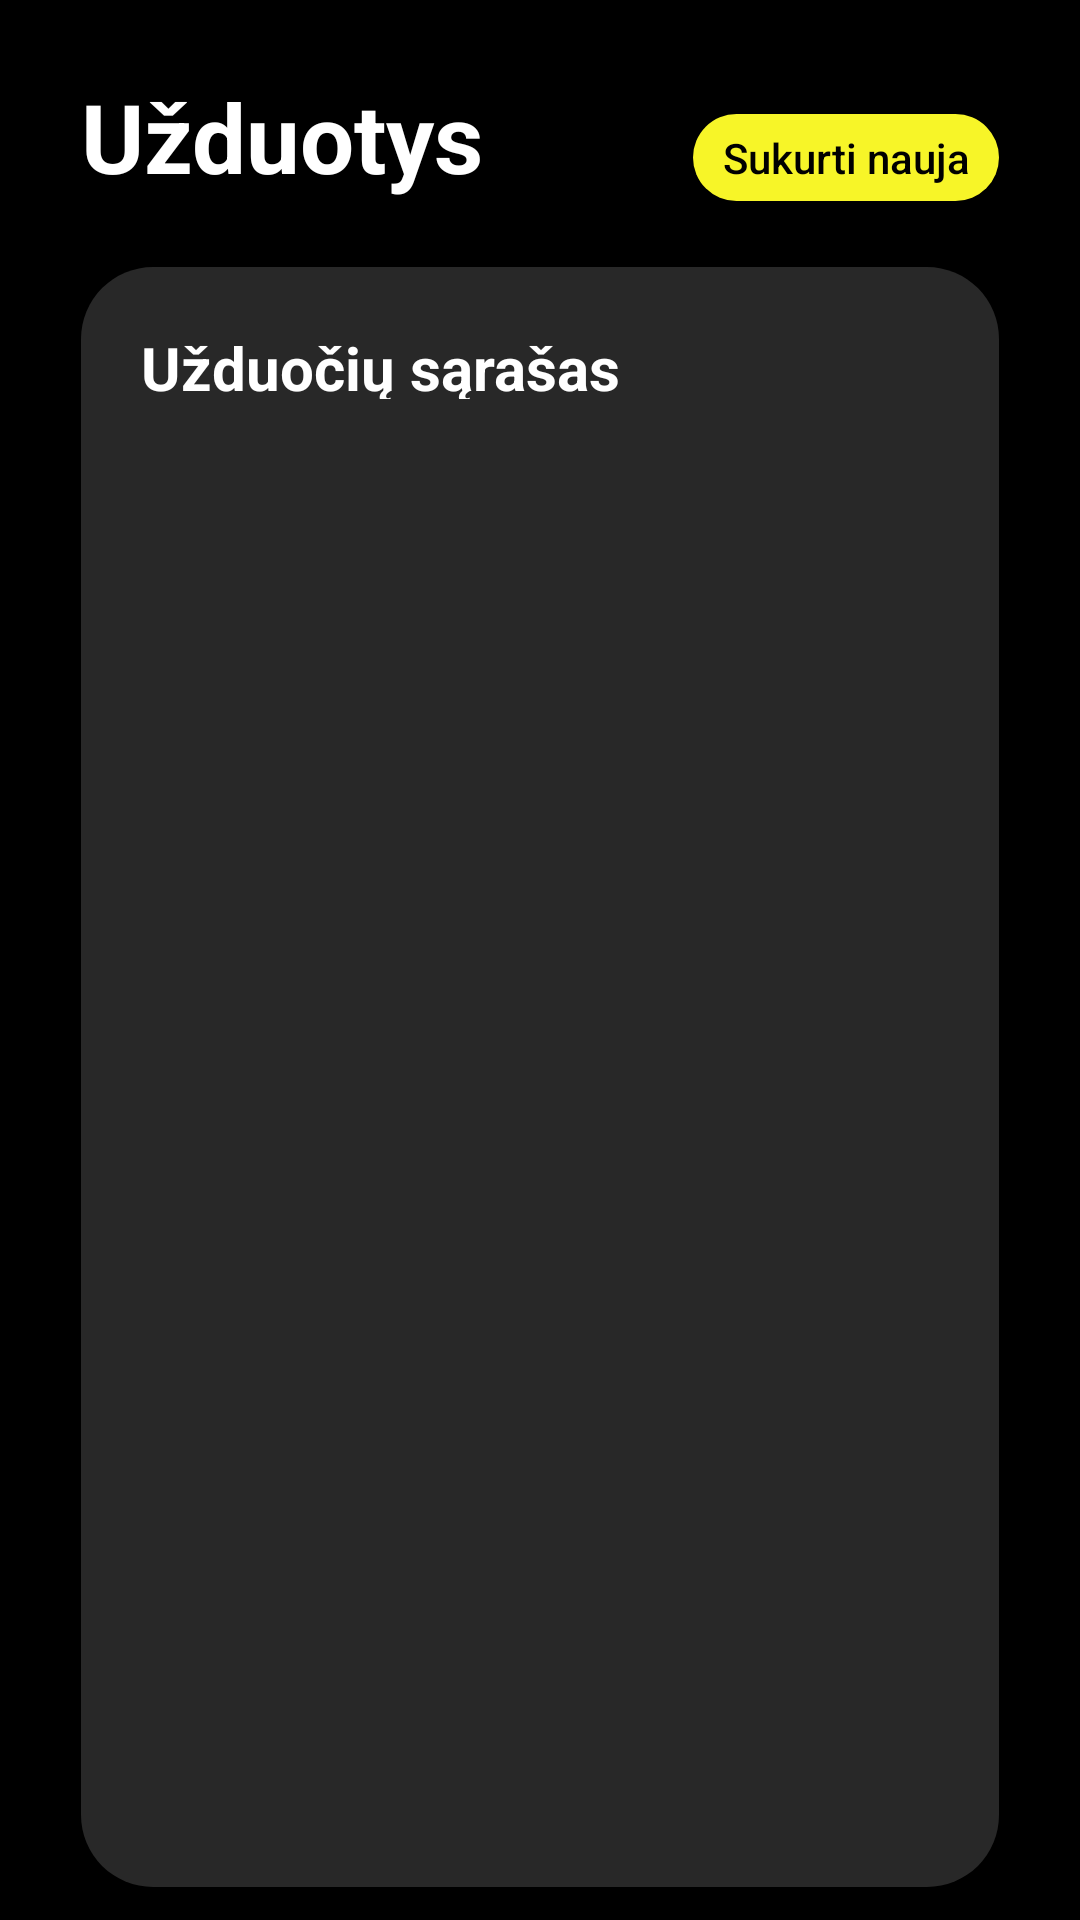

This screen was rendered from an Android layout file. Write that file and the resources it references.
<!-- AndroidManifest.xml: application theme Theme.Text3 -->
<!-- res/layout/activity_goals.xml -->
<?xml version="1.0" encoding="utf-8"?>
<androidx.constraintlayout.widget.ConstraintLayout xmlns:android="http://schemas.android.com/apk/res/android"
    xmlns:app="http://schemas.android.com/apk/res-auto"
    xmlns:tools="http://schemas.android.com/tools"
    android:layout_width="match_parent"
    android:layout_height="match_parent"
    android:background="@color/black"
    tools:context=".MainActivity">

    <ScrollView
        android:layout_width="0dp"
        android:layout_height="0dp"
        app:layout_constraintBottom_toBottomOf="parent"
        app:layout_constraintEnd_toEndOf="parent"
        app:layout_constraintStart_toStartOf="parent"
        app:layout_constraintTop_toTopOf="parent">

        <androidx.constraintlayout.widget.ConstraintLayout
            android:layout_width="match_parent"
            android:layout_height="wrap_content">

            <LinearLayout
                android:id="@+id/linear_layout_tasks"
                android:layout_width="match_parent"
                android:layout_height="wrap_content"
                android:layout_marginLeft="27dp"
                android:layout_marginRight="27dp"
                android:layout_marginTop="24dp"
                android:orientation="horizontal"
                app:layout_constraintEnd_toEndOf="parent"
                app:layout_constraintHorizontal_bias="0.0"
                app:layout_constraintStart_toStartOf="parent"
                app:layout_constraintTop_toTopOf="parent">

                <TextView
                    android:id="@+id/StatsName"
                    android:layout_width="0dp"
                    android:layout_height="wrap_content"
                    android:text="Užduotys"
                    android:layout_weight="3"
                    android:textColor="@color/white"
                    android:textSize="32sp"
                    android:textStyle="bold" />

                <Button
                    android:id="@+id/categoryButton"
                    android:layout_width="0dp"
                    android:layout_height="29dp"
                    android:layout_weight="1.5"
                    android:background="@drawable/round_button_background"
                    android:text="Sukurti nauja"
                    android:textAllCaps="false"
                    android:textColor="@android:color/black" />

            </LinearLayout>

            <FrameLayout
                android:id="@+id/categoriesStats2"
                android:layout_width="match_parent"
                android:layout_height="540dp"
                android:layout_marginTop="22dp"
                android:layout_marginBottom="22dp"
                android:layout_marginLeft="27dp"
                android:layout_marginRight="27dp"
                android:background="@drawable/round_fragment_corners"
                app:layout_constraintBottom_toBottomOf="parent"
                app:layout_constraintEnd_toEndOf="parent"
                app:layout_constraintStart_toStartOf="parent"
                app:layout_constraintTop_toBottomOf="@+id/linear_layout_tasks">

                <androidx.constraintlayout.widget.ConstraintLayout
                    android:layout_width="match_parent"
                    android:layout_height="match_parent"
                    android:padding="16dp">

                    <TextView
                        android:id="@+id/textCategories2"
                        android:layout_width="match_parent"
                        android:layout_height="24dp"
                        android:layout_marginLeft="4dp"
                        android:layout_marginRight="4dp"
                        android:layout_marginTop="4dp"
                        android:text="Užduočių sąrašas"
                        android:textColor="@android:color/white"
                        android:textSize="20sp"
                        android:textStyle="bold"
                        app:layout_constraintEnd_toEndOf="parent"
                        app:layout_constraintHorizontal_bias="0.0"
                        app:layout_constraintStart_toStartOf="parent"
                        app:layout_constraintTop_toTopOf="parent" />

                    <androidx.recyclerview.widget.RecyclerView
                        android:id="@+id/recyclerView"
                        android:layout_width="match_parent"
                        android:layout_height="427dp"
                        android:layout_marginTop="12dp"
                        android:layout_marginLeft="4dp"
                        android:layout_marginRight="4dp"
                        app:layout_constraintEnd_toEndOf="parent"
                        app:layout_constraintStart_toStartOf="parent"
                        app:layout_constraintTop_toBottomOf="@+id/textCategories2" />

                </androidx.constraintlayout.widget.ConstraintLayout>

            </FrameLayout>

        </androidx.constraintlayout.widget.ConstraintLayout>

    </ScrollView>

    <androidx.constraintlayout.widget.Guideline
        android:id="@+id/guideline"
        android:layout_width="wrap_content"
        android:layout_height="wrap_content"
        android:orientation="vertical"
        app:layout_constraintGuide_begin="27dp" />

    <androidx.constraintlayout.widget.Guideline
        android:id="@+id/guideline2"
        android:layout_width="wrap_content"
        android:layout_height="wrap_content"
        android:orientation="vertical"
        app:layout_constraintGuide_end="27dp" />

</androidx.constraintlayout.widget.ConstraintLayout>
<!-- resources referenced by this layout -->
<resources>
  <color name="black">#FF000000</color>
  <color name="white">#FFFFFFFF</color>
  <!-- drawable round_button_background (drawable) -->
  <?xml version="1.0" encoding="utf-8"?>
  <shape xmlns:android="http://schemas.android.com/apk/res/android">
      <solid android:color="@color/yellow" />
      <corners android:radius="48dp" />
  </shape>
  <!-- drawable round_fragment_corners (drawable) -->
  <?xml version="1.0" encoding="utf-8"?>
  <shape xmlns:android="http://schemas.android.com/apk/res/android">
      <solid android:color="#282828" />
      <corners android:radius="24dp" />
  </shape>
  <style name="Theme.Text3" parent="Base.Theme.Text3">
          <item name="android:textColor">@color/white</item>
          
      </style>
  <color name="yellow">#FFf7f528</color>
  <style name="Base.Theme.Text3" parent="Theme.AppCompat.Light.NoActionBar">
          
          
      </style>
</resources>
